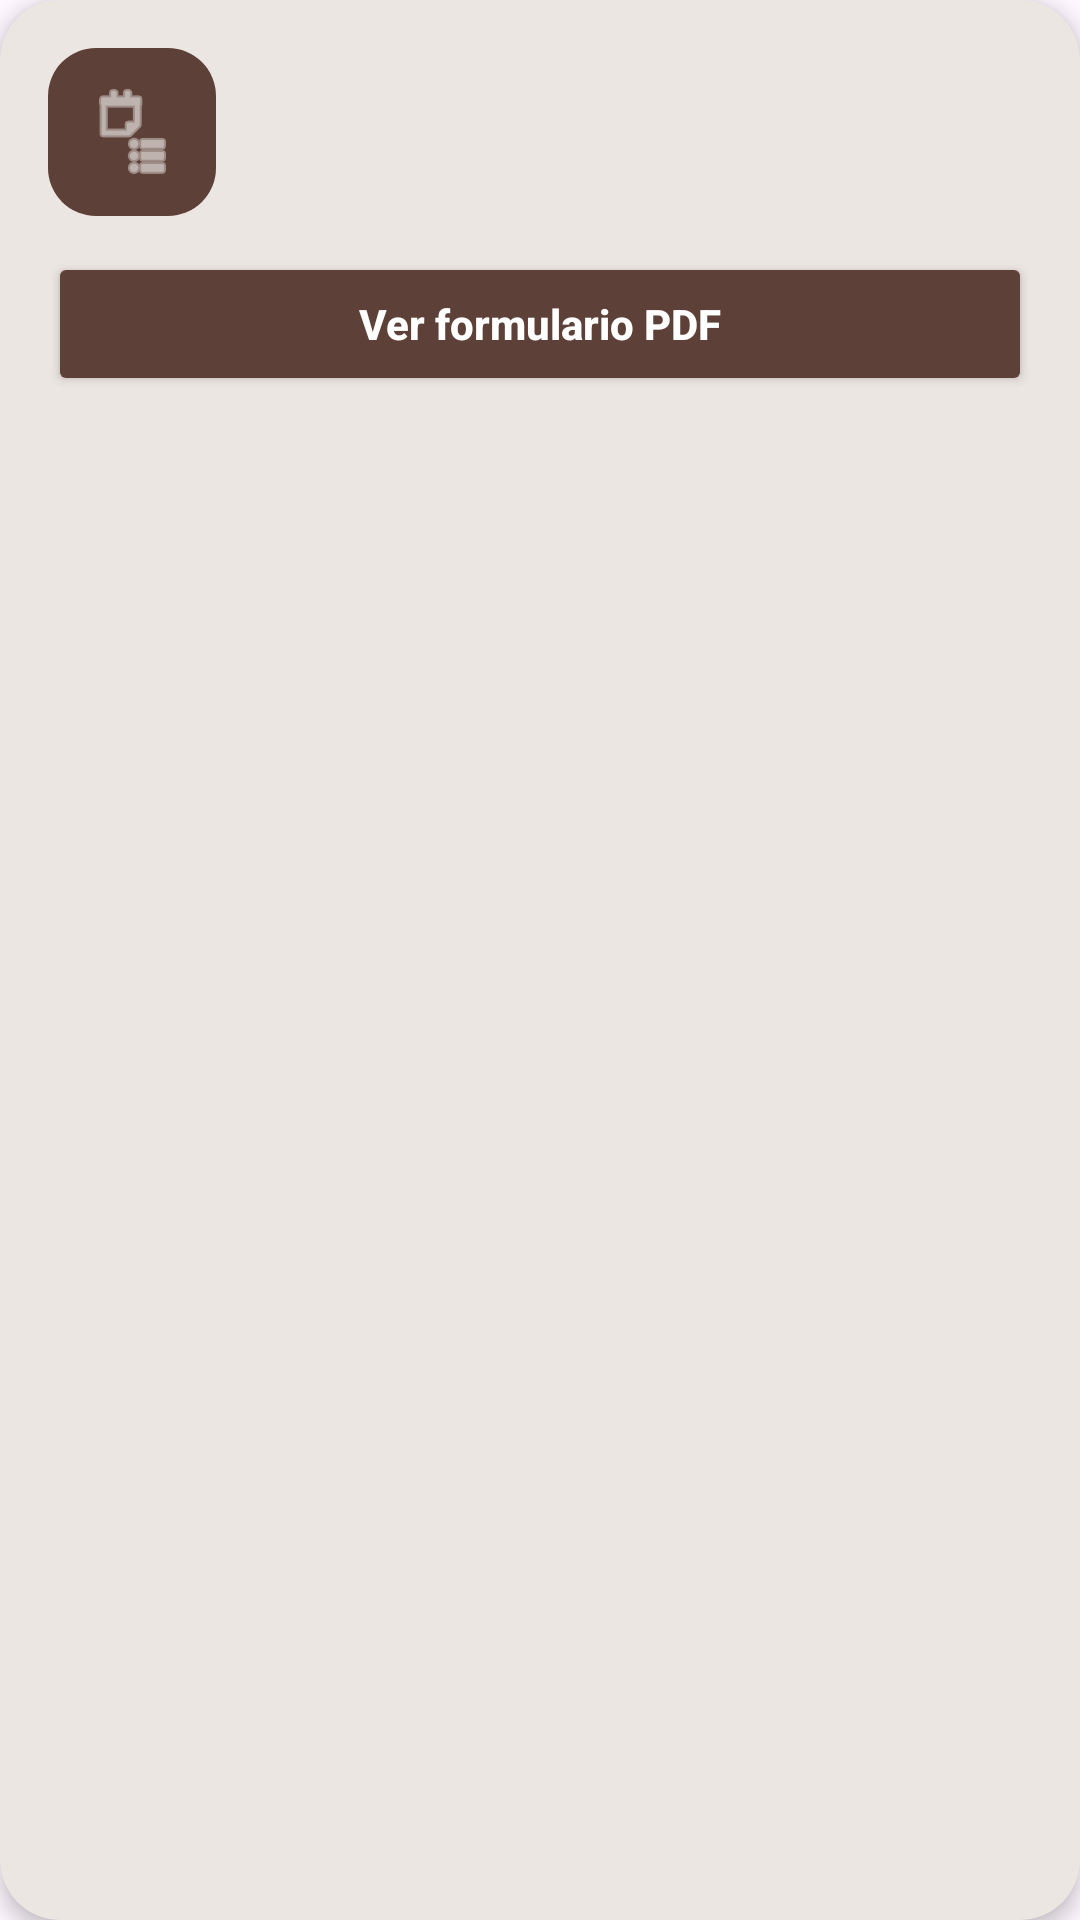

Produce the Android XML layout that renders to this screen, including the resource entries it uses.
<!-- AndroidManifest.xml: application theme Theme.PatitasAlRescate -->
<!-- res/layout/ly_item_cardview_form.xml -->
<?xml version="1.0" encoding="utf-8"?>
<androidx.cardview.widget.CardView
    xmlns:android="http://schemas.android.com/apk/res/android"
    xmlns:app="http://schemas.android.com/apk/res-auto"
    xmlns:tools="http://schemas.android.com/tools"
    android:layout_width="match_parent"
    android:layout_height="wrap_content"
    android:layout_marginVertical="8dp"
    android:layout_marginHorizontal="12dp"
    app:cardCornerRadius="20dp"
    app:cardElevation="4dp"
    android:backgroundTint="@color/naranajBajo">

    <androidx.constraintlayout.widget.ConstraintLayout
        android:layout_width="match_parent"
        android:layout_height="wrap_content"
        android:padding="16dp">

        <ImageView
            android:id="@+id/img_icono_form"
            android:layout_width="56dp"
            android:layout_height="56dp"
            android:padding="12dp"
            android:background="@drawable/bg_rounded_image"
            android:backgroundTint="#5D4037"
            android:src="@android:drawable/ic_menu_agenda"
            app:tint="@android:color/white"
            app:layout_constraintStart_toStartOf="parent"
            app:layout_constraintTop_toTopOf="parent" />

        <TextView
            android:id="@+id/txt_nombre_form"
            android:layout_width="0dp"
            android:layout_height="wrap_content"
            android:layout_marginStart="16dp"
            android:textSize="18sp"
            android:textStyle="bold"
            android:textColor="@color/texto_card_oscuro"
            tools:text="Formulario de Adopción General"
            app:layout_constraintStart_toEndOf="@id/img_icono_form"
            app:layout_constraintTop_toTopOf="@id/img_icono_form"
            app:layout_constraintEnd_toEndOf="parent" />

        <TextView
            android:id="@+id/txt_fecha_form"
            android:layout_width="0dp"
            android:layout_height="wrap_content"
            android:layout_marginTop="4dp"
            android:textSize="13sp"
            android:textColor="@color/texto_card_oscuro"
            tools:text="31, Oct 2026"
            app:layout_constraintStart_toStartOf="@id/txt_nombre_form"
            app:layout_constraintTop_toBottomOf="@id/txt_nombre_form"
            app:layout_constraintEnd_toEndOf="parent" />

        <Button
            android:id="@+id/btn_ver_form"
            android:layout_width="0dp"
            android:layout_height="wrap_content"
            android:layout_marginTop="12dp"
            android:minHeight="48dp"
            android:text="Ver formulario PDF"
            android:textSize="14sp"
            android:textAllCaps="false"
            android:textStyle="bold"
            android:textColor="@android:color/white"
            android:backgroundTint="#5D4037"
            app:layout_constraintTop_toBottomOf="@id/img_icono_form"
            app:layout_constraintStart_toStartOf="parent"
            app:layout_constraintEnd_toEndOf="parent" />

    </androidx.constraintlayout.widget.ConstraintLayout>
</androidx.cardview.widget.CardView>
<!-- resources referenced by this layout -->
<resources>
  <color name="naranajBajo">#ECE6E2</color>
  <color name="texto_card_oscuro">#212121</color>
  <!-- drawable bg_rounded_image (drawable) -->
  <?xml version="1.0" encoding="utf-8"?>
  <shape xmlns:android="http://schemas.android.com/apk/res/android"
      android:shape="rectangle">
  
      <solid android:color="#EEEEEE" />
      <corners android:radius="16dp" />
  
  </shape>
  <style name="Theme.PatitasAlRescate" parent="Base.Theme.PatitasAlRescate" />
  <style name="Base.Theme.PatitasAlRescate" parent="Theme.Material3.DayNight.NoActionBar">
          
          <item name="android:windowSoftInputMode">adjustResize</item>
          <item name="colorPrimary">@color/marronPrimario</item>
          <item name="colorOnPrimary">@color/blanco</item>
          <item name="colorPrimaryContainer">@color/marronClaro</item>
          <item name="colorOnPrimaryContainer">@color/marronOscuro</item>
          <item name="colorSecondary">@color/grisAcento</item>
          <item name="colorOnSecondary">@color/negro</item>
          <item name="android:statusBarColor">@color/marronOscuro</item>
          <item name="android:windowLightStatusBar">false</item>
          <item name="android:textColorPrimary">@color/textoPrincipal</item>
          <item name="android:textColorSecondary">@color/textoSecundario</item>
  
          
          <item name="toolbarStyle">@style/Widget.Patitas.Toolbar</item>
      </style>
  <color name="marronPrimario">#795548</color>
  <color name="blanco">#FFFFFF</color>
  <color name="marronClaro">#D7CCC8</color>
  <color name="marronOscuro">#5D4037</color>
  <color name="grisAcento">#9E9E9E</color>
  <color name="negro">#000000</color>
  <color name="textoPrincipal">#212121</color>
  <color name="textoSecundario">#757575</color>
  <style name="Widget.Patitas.Toolbar" parent="Widget.AppCompat.Toolbar">
          <item name="android:background">?attr/colorPrimary</item>
          <item name="titleTextColor">@color/blanco</item>
      </style>
</resources>
